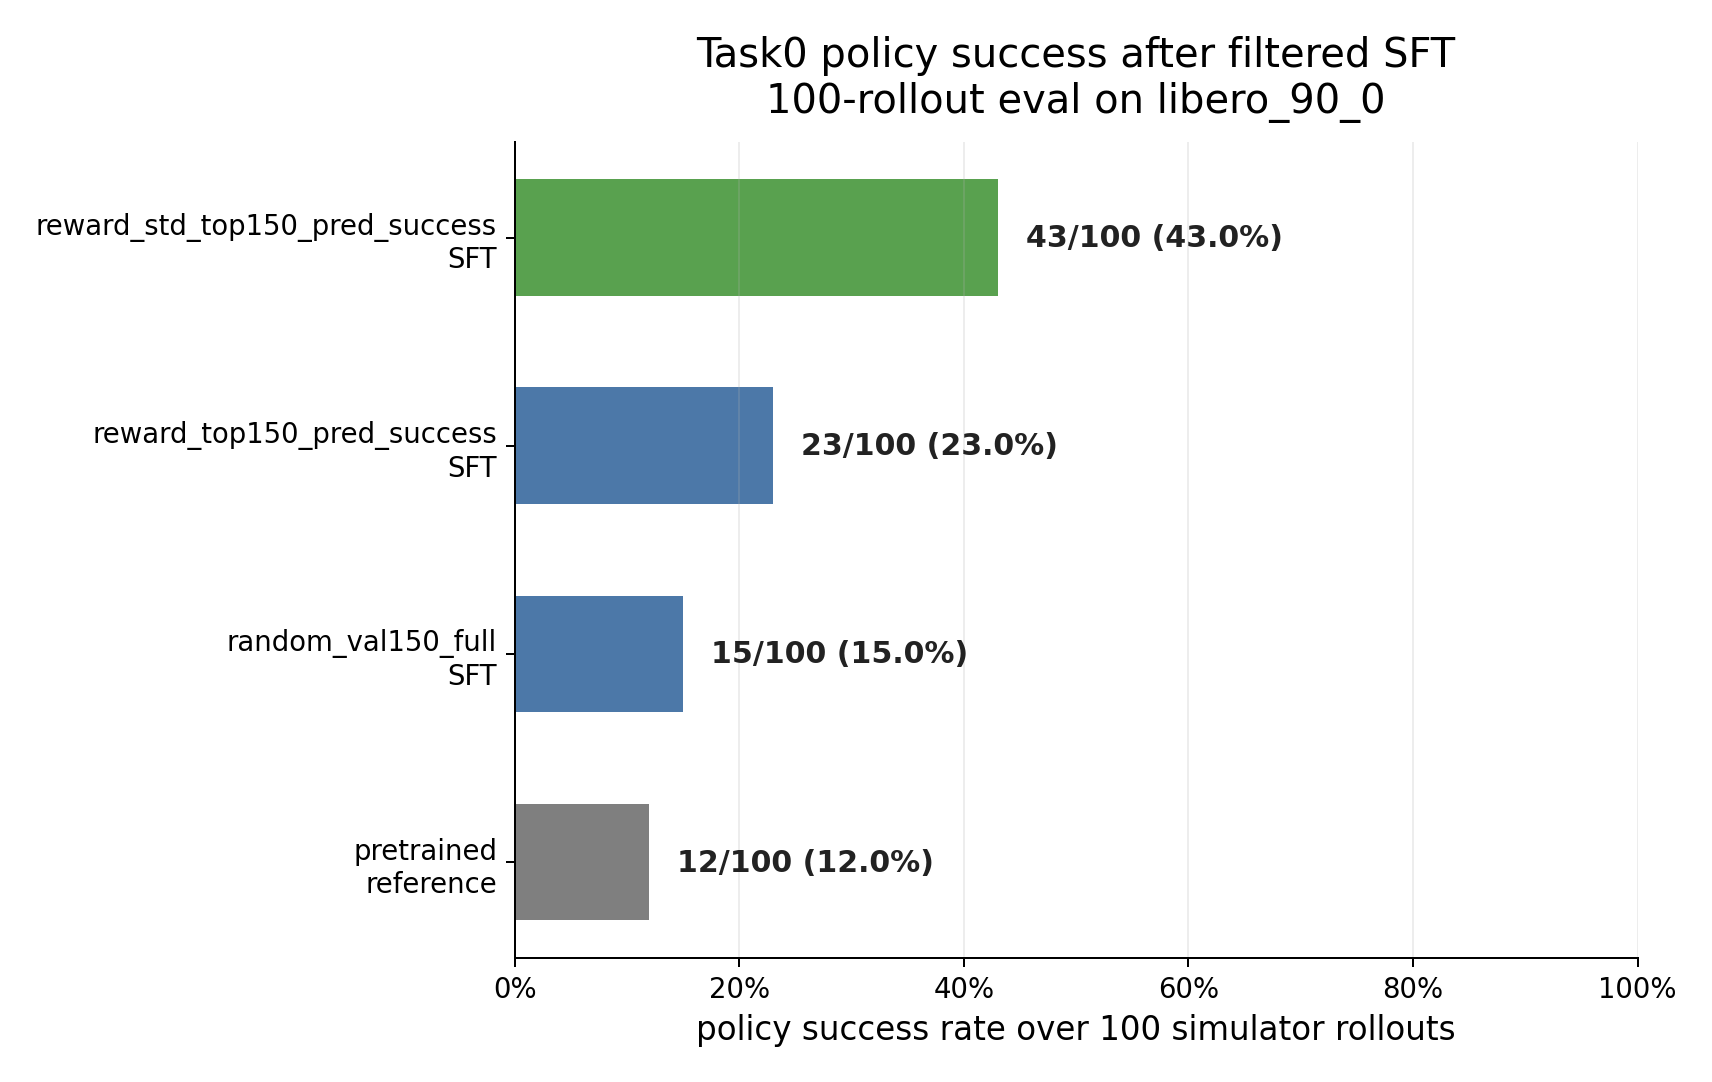

Data behind this chart, as committed beside it:
policy, kind, checkpoint_step, eval_rollouts, successes, failures, success_rate, delta_vs_pretrained, mean_success_episode_length
pretrained_reference, pretrained/no-SFT reference, 0, 100, 12, 88, 0.12, 0.0, 256.8
random_val150_full, SFT, 4000, 100, 15, 85, 0.15, 0.03, 278.7
reward_top150_pred_success, SFT, 4000, 100, 23, 77, 0.23, 0.11, 182.9
reward_std_top150_pred_success, SFT, 4000, 100, 43, 57, 0.43, 0.31, 147.7
